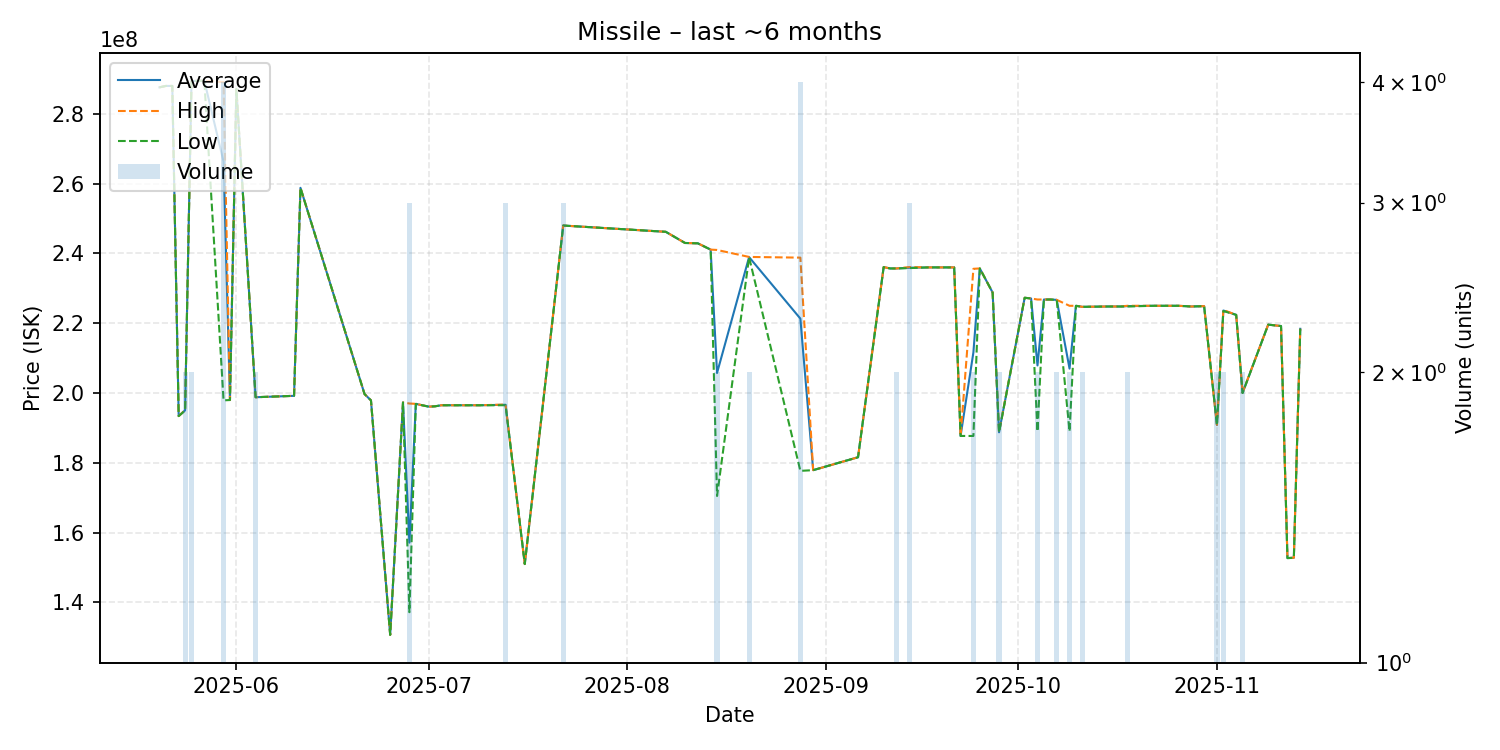

The table this chart was drawn from, first rows:
date, average, highest, lowest, order_count, volume
2025-05-20, 287600000, 287600000, 287600000, 1, 1
2025-05-21, 288000000, 288000000, 288000000, 1, 1
2025-05-22, 288000000, 288000000, 288000000, 1, 1
2025-05-23, 193400000, 193400000, 193400000, 1, 1
2025-05-24, 195050000, 195100000, 195000000, 2, 2
2025-05-25, 289400000, 289400000, 289400000, 2, 2
2025-05-27, 289500000, 289500000, 289500000, 1, 1
2025-05-30, 266300000, 289100000, 197900000, 4, 4
2025-05-31, 198000000, 198000000, 198000000, 1, 1
2025-06-01, 287100000, 287100000, 287100000, 1, 1
2025-06-04, 198800000, 198800000, 198800000, 1, 2
2025-06-10, 199200000, 199200000, 199200000, 1, 1
2025-06-11, 258800000, 258800000, 258800000, 1, 1
2025-06-21, 199700000, 199700000, 199700000, 1, 1
2025-06-22, 197900000, 197900000, 197900000, 1, 1
2025-06-25, 130700000, 130700000, 130700000, 1, 1
2025-06-27, 197300000, 197300000, 197300000, 1, 1
2025-06-28, 157133333, 197000000, 137200000, 3, 3
2025-06-29, 196900000, 196900000, 196900000, 1, 1
2025-07-01, 196100000, 196100000, 196100000, 1, 1
2025-07-02, 196200000, 196200000, 196200000, 1, 1
2025-07-03, 196500000, 196500000, 196500000, 1, 1
2025-07-06, 196500000, 196500000, 196500000, 1, 1
2025-07-09, 196500000, 196500000, 196500000, 1, 1
2025-07-13, 196633333, 196700000, 196500000, 2, 3
2025-07-16, 151000000, 151000000, 151000000, 1, 1
2025-07-22, 248000000, 248000000, 248000000, 1, 3
2025-08-07, 246200000, 246200000, 246200000, 1, 1
2025-08-10, 243000000, 243000000, 243000000, 1, 1
2025-08-12, 242900000, 242900000, 242900000, 1, 1
2025-08-14, 241100000, 241100000, 241100000, 1, 1
2025-08-15, 205750000, 241000000, 170500000, 2, 2
2025-08-20, 238950000, 239000000, 238900000, 2, 2
2025-08-28, 221325000, 238800000, 177700000, 4, 4
2025-08-30, 177900000, 177900000, 177900000, 1, 1
2025-09-06, 181600000, 181600000, 181600000, 1, 1
2025-09-10, 236100000, 236100000, 236100000, 1, 1
2025-09-11, 235700000, 235700000, 235700000, 1, 1
2025-09-12, 235700000, 235700000, 235700000, 2, 2
2025-09-14, 235900000, 236100000, 235800000, 3, 3
2025-09-17, 236000000, 236000000, 236000000, 1, 1
2025-09-19, 236000000, 236000000, 236000000, 1, 1
2025-09-21, 236000000, 236000000, 236000000, 1, 1
2025-09-22, 187700000, 187700000, 187700000, 1, 1
2025-09-24, 211650000, 235600000, 187700000, 2, 2
2025-09-25, 235700000, 235700000, 235700000, 1, 1
2025-09-27, 228800000, 228800000, 228800000, 1, 1
2025-09-28, 188750000, 188800000, 188700000, 2, 2
2025-10-02, 227300000, 227300000, 227300000, 1, 1
2025-10-03, 227100000, 227100000, 227100000, 1, 1
2025-10-04, 207900000, 226800000, 189000000, 2, 2
2025-10-05, 226800000, 226800000, 226800000, 1, 1
2025-10-06, 226800000, 226800000, 226800000, 1, 1
2025-10-07, 226700000, 226700000, 226700000, 2, 2
2025-10-09, 207000000, 225000000, 189000000, 2, 2
2025-10-10, 225000000, 225000000, 225000000, 1, 1
2025-10-11, 224700000, 224700000, 224700000, 2, 2
2025-10-15, 224800000, 224800000, 224800000, 1, 1
2025-10-17, 224800000, 224800000, 224800000, 1, 1
2025-10-18, 224900000, 225000000, 224800000, 2, 2
... 14 more rows
